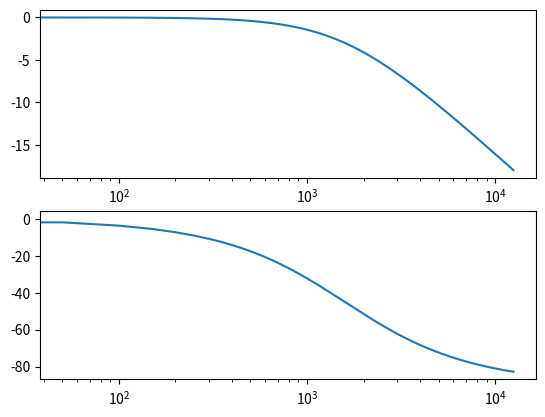

Here is the Python script that generated this plot:
import numpy as np
import matplotlib.pyplot as plt
import math
def H(w,wc):
    return 1.0 / (1.0 + 1j * w / wc)



C = 0.1*10**-6   #fahradas
R = 1000        #ohms
STEPS = 200
Electrical90degINT = 256

maxSpeeed = 250 #revs/s
tableLength = maxSpeeed

revs_s = np.linspace(0, maxSpeeed, tableLength); 

fc =  1/ (2*np.pi*R*C) #cut-off frequency for low pass

f_Hz = revs_s * STEPS / 4          # full period every 4 steps
phase_deg = -np.arctan(f_Hz / fc) /2/np.pi*360
mag = abs(H(f_Hz, fc))
mag_dB = 20*np.log10(mag)

plt.figure()        # Bode plot
plt.subplot(2,1,1)  
plt.plot(f_Hz,mag_dB); plt.xscale('log')
plt.subplot(2,1,2)
plt.plot(f_Hz,phase_deg); plt.xscale('log')

phase_deg_INT = (-phase_deg / 90 * Electrical90degINT).astype(int)  
gain_inv_perc_INT = (1/mag*16).astype(int)        # 90 electrical deg per step

speedINT_divider = int(maxSpeeed * 65536 / tableLength)

print(fc)
print(f_Hz)
print(repr(phase_deg_INT))
# print(gain_inv_perc_INT)
print(speedINT_divider)
print(tableLength)


